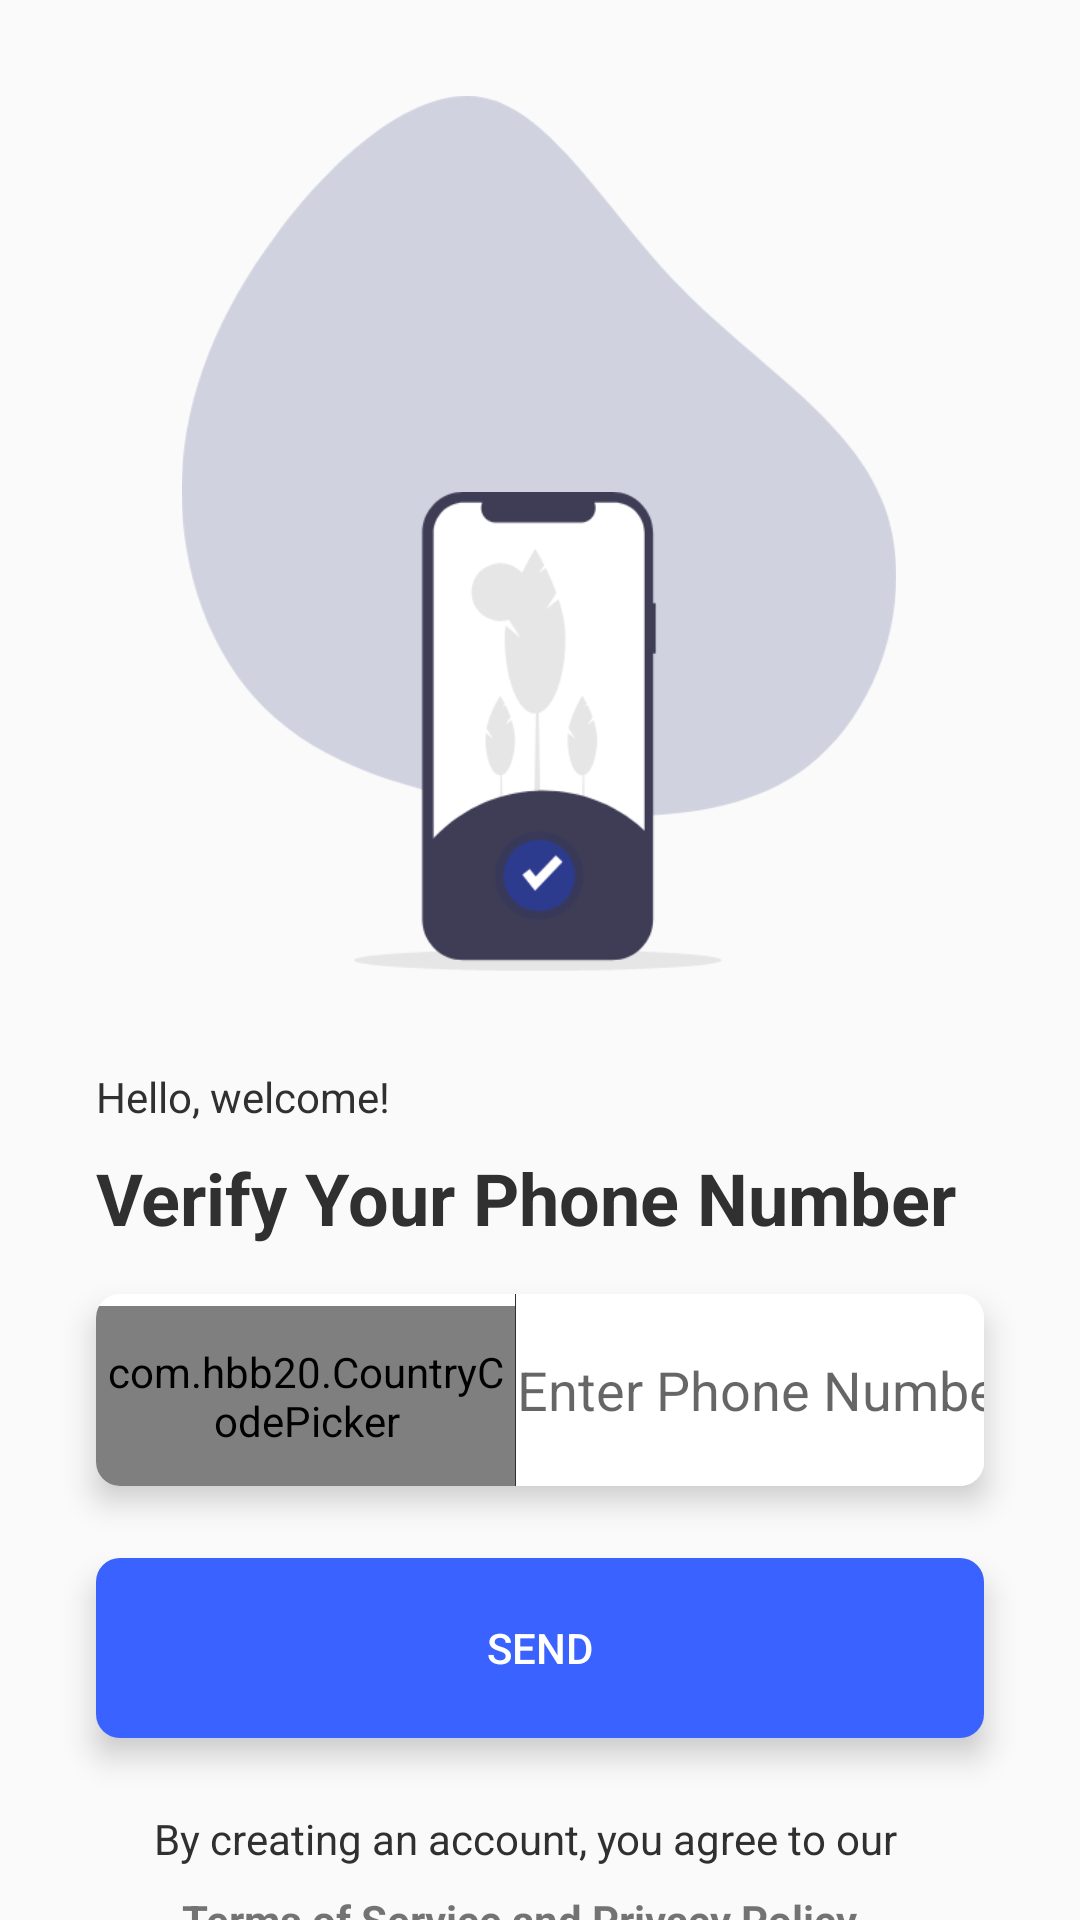

The Android layout XML behind this screen, and the referenced resources:
<!-- AndroidManifest.xml: application theme AppTheme -->
<!-- res/layout/activity_login.xml -->
<androidx.core.widget.NestedScrollView xmlns:android="http://schemas.android.com/apk/res/android"
    xmlns:app="http://schemas.android.com/apk/res-auto"
    xmlns:tools="http://schemas.android.com/tools"
    android:layout_width="match_parent"
    android:layout_height="match_parent">

    <androidx.constraintlayout.widget.ConstraintLayout
        android:layout_width="match_parent"
        android:layout_height="match_parent">

        <ImageView
            android:id="@+id/imageView2"
            android:layout_width="240dp"
            android:layout_height="240dp"
            android:layout_marginTop="32dp"
            app:layout_constraintEnd_toEndOf="parent"
            app:layout_constraintHorizontal_bias="0.496"
            app:layout_constraintStart_toStartOf="parent"
            app:layout_constraintTop_toTopOf="parent"
            app:srcCompat="@drawable/blob_shape" />

        <ImageView
            android:id="@+id/imageView3"
            android:layout_width="160dp"
            android:layout_height="160dp"
            android:layout_marginTop="132dp"
            app:layout_constraintEnd_toEndOf="parent"
            app:layout_constraintHorizontal_bias="0.497"
            app:layout_constraintStart_toStartOf="parent"
            app:layout_constraintTop_toTopOf="@+id/imageView2"
            app:srcCompat="@drawable/undraw_verified" />

        <TextView
            android:id="@+id/textView"
            android:layout_width="wrap_content"
            android:layout_height="wrap_content"
            android:layout_marginStart="32dp"
            android:layout_marginTop="32dp"
            android:text="@string/greeting_text"
            android:textColor="@color/text_title"
            app:layout_constraintStart_toStartOf="parent"
            app:layout_constraintTop_toBottomOf="@+id/imageView3" />

        <TextView
            android:id="@+id/textView2"
            android:layout_width="wrap_content"
            android:layout_height="wrap_content"
            android:layout_marginStart="32dp"
            android:layout_marginTop="8dp"
            android:text="@string/veryfile_text"
            android:textColor="@color/text_title"
            android:textSize="24sp"
            android:textStyle="bold"
            app:layout_constraintStart_toStartOf="parent"
            app:layout_constraintTop_toBottomOf="@+id/textView" />

        <androidx.cardview.widget.CardView
            android:id="@+id/cardView"
            android:layout_width="match_parent"
            app:cardCornerRadius="8dp"
            android:layout_height="64dp"
            android:layout_marginStart="32dp"
            android:layout_marginTop="16dp"
            android:layout_marginEnd="32dp"
            app:cardElevation="6dp"
            app:layout_constraintEnd_toEndOf="parent"
            app:layout_constraintStart_toStartOf="parent"
            app:layout_constraintTop_toBottomOf="@+id/textView2">

            <androidx.constraintlayout.widget.ConstraintLayout
                android:background="@drawable/edittext_background"
                android:layout_width="match_parent"
                android:layout_height="match_parent">

                <com.hbb20.CountryCodePicker
                    android:id="@+id/imageView"
                    android:layout_width="140dp"
                    android:layout_height="60dp"
                    android:layout_marginTop="8dp"
                    android:layout_marginBottom="4dp"
                    app:ccp_defaultNameCode="MM"
                    app:layout_constraintBottom_toBottomOf="parent"
                    app:layout_constraintEnd_toStartOf="@+id/editText"
                    app:layout_constraintTop_toTopOf="parent" />

                <View
                    android:id="@+id/view"
                    android:layout_width="0.2dp"
                    android:layout_height="64dp"
                    android:layout_marginStart="8dp"
                    android:background="@color/text_title"
                    app:layout_constraintEnd_toStartOf="@+id/editText"
                    app:layout_constraintStart_toEndOf="@+id/imageView"
                    app:layout_constraintTop_toTopOf="parent" />

                <EditText
                    android:id="@+id/editText"
                    android:layout_width="0dp"
                    android:layout_height="60dp"
                    android:background="@drawable/edittext_background"
                    android:ems="10"
                    android:hint="@string/phone_number"
                    android:inputType="number"
                    android:textAlignment="center"
                    app:layout_constraintBottom_toBottomOf="parent"
                    app:layout_constraintEnd_toEndOf="parent"
                    app:layout_constraintStart_toEndOf="@+id/view"
                    app:layout_constraintTop_toTopOf="parent" />
            </androidx.constraintlayout.widget.ConstraintLayout>
        </androidx.cardview.widget.CardView>

        <TextView
            android:id="@+id/textView3"
            android:layout_width="wrap_content"
            android:layout_height="wrap_content"
            android:layout_marginStart="32dp"
            android:layout_marginTop="24dp"
            android:text="@string/account_create_text"
            android:textColor="@color/text_title"
            app:layout_constraintEnd_toEndOf="parent"
            app:layout_constraintHorizontal_bias="0.241"
            app:layout_constraintStart_toStartOf="parent"
            app:layout_constraintTop_toBottomOf="@+id/cardView2" />

        <TextView
            android:id="@+id/textView4"
            android:layout_width="wrap_content"
            android:layout_height="wrap_content"
            android:layout_marginStart="32dp"
            android:layout_marginTop="8dp"
            android:text="@string/term_condition"
            android:textSize="14sp"
            android:textStyle="bold"
            app:layout_constraintEnd_toEndOf="parent"
            app:layout_constraintHorizontal_bias="0.278"
            app:layout_constraintStart_toStartOf="parent"
            app:layout_constraintTop_toBottomOf="@+id/textView3" />


        <androidx.cardview.widget.CardView
            android:id="@+id/cardView2"
            android:layout_width="match_parent"
            android:layout_height="60dp"
            android:layout_marginStart="32dp"
            android:layout_marginTop="24dp"
            android:layout_marginEnd="32dp"
            app:cardCornerRadius="8dp"
            app:cardElevation="6dp"
            app:layout_constraintEnd_toEndOf="parent"
            app:layout_constraintStart_toStartOf="parent"
            app:layout_constraintTop_toBottomOf="@+id/cardView">

            <Button

                android:id="@+id/btnSend"
                android:layout_width="match_parent"
                android:layout_height="60dp"
                android:background="@drawable/btn_corner"
                android:text="Send"
                android:textColor="@color/white_color"/>
        </androidx.cardview.widget.CardView>


    </androidx.constraintlayout.widget.ConstraintLayout>
</androidx.core.widget.NestedScrollView>
<!-- resources referenced by this layout -->
<resources>
  <color name="text_title">#303030</color>
  <color name="white_color">#FFFFFF</color>
  <!-- drawable blob_shape: png bitmap (drawable, 20140 bytes) -->
  <!-- drawable btn_corner (drawable) -->
  <?xml version="1.0" encoding="utf-8"?>
  <shape xmlns:android="http://schemas.android.com/apk/res/android">
  
      <corners android:radius="5dp"/>
      <solid android:color="@color/btn_color"/>
      <stroke android:color="@color/btn_color"
          android:width="2dp"/>
  
  </shape>
  <!-- drawable edittext_background (drawable) -->
  <?xml version="1.0" encoding="utf-8"?>
  <shape xmlns:android="http://schemas.android.com/apk/res/android">
  
      <corners android:radius="5dp"/>
      <solid android:color="@color/white_color"/>
      <stroke android:color="@color/white_color"
          android:width="2dp"/>
  
  </shape>
  <!-- drawable undraw_verified: png bitmap (drawable, 14102 bytes) -->
  <string name="account_create_text">By creating an account, you agree to our</string>
  <string name="greeting_text">Hello, welcome!</string>
  <string name="phone_number">Enter Phone Number</string>
  <string name="term_condition">Terms of Service and Privacy Policy</string>
  <string name="veryfile_text">Verify Your Phone Number</string>
  <style name="AppTheme" parent="Theme.AppCompat.Light.DarkActionBar">
          
          <item name="colorPrimary">@color/colorPrimary</item>
          <item name="colorPrimaryDark">@color/colorPrimaryDark</item>
          <item name="colorAccent">@color/colorAccent</item>
      </style>
  <color name="btn_color">#3A62FF</color>
  <color name="colorPrimary">#6200EE</color>
  <color name="colorPrimaryDark">#3700B3</color>
  <color name="colorAccent">#03DAC5</color>
</resources>
